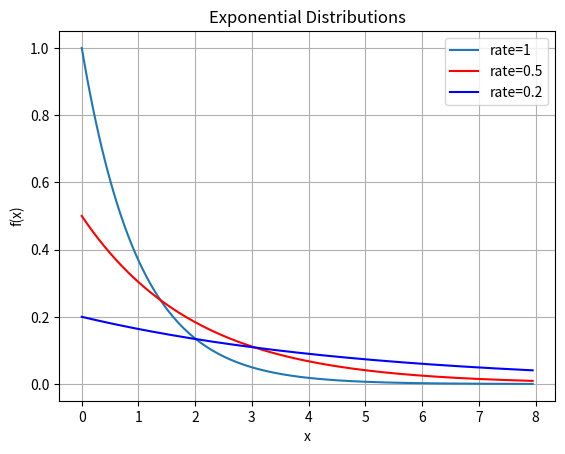

Recreate this plot in Python.
import numpy as np
import matplotlib.pyplot as plt
from scipy.stats import expon

# Range of x values
this_range = np.arange(0, 8, 0.05)

# Plot exponential PDFs with different rates (λ)
plt.plot(this_range, expon.pdf(this_range, scale=1/1), label='rate=1')
plt.plot(this_range, expon.pdf(this_range, scale=1/0.5), 'r', label='rate=0.5')
plt.plot(this_range, expon.pdf(this_range, scale=1/0.2), 'b', label='rate=0.2')

plt.title("Exponential Distributions")
plt.xlabel("x")
plt.ylabel("f(x)")
plt.legend()
plt.grid(True)
plt.show()
